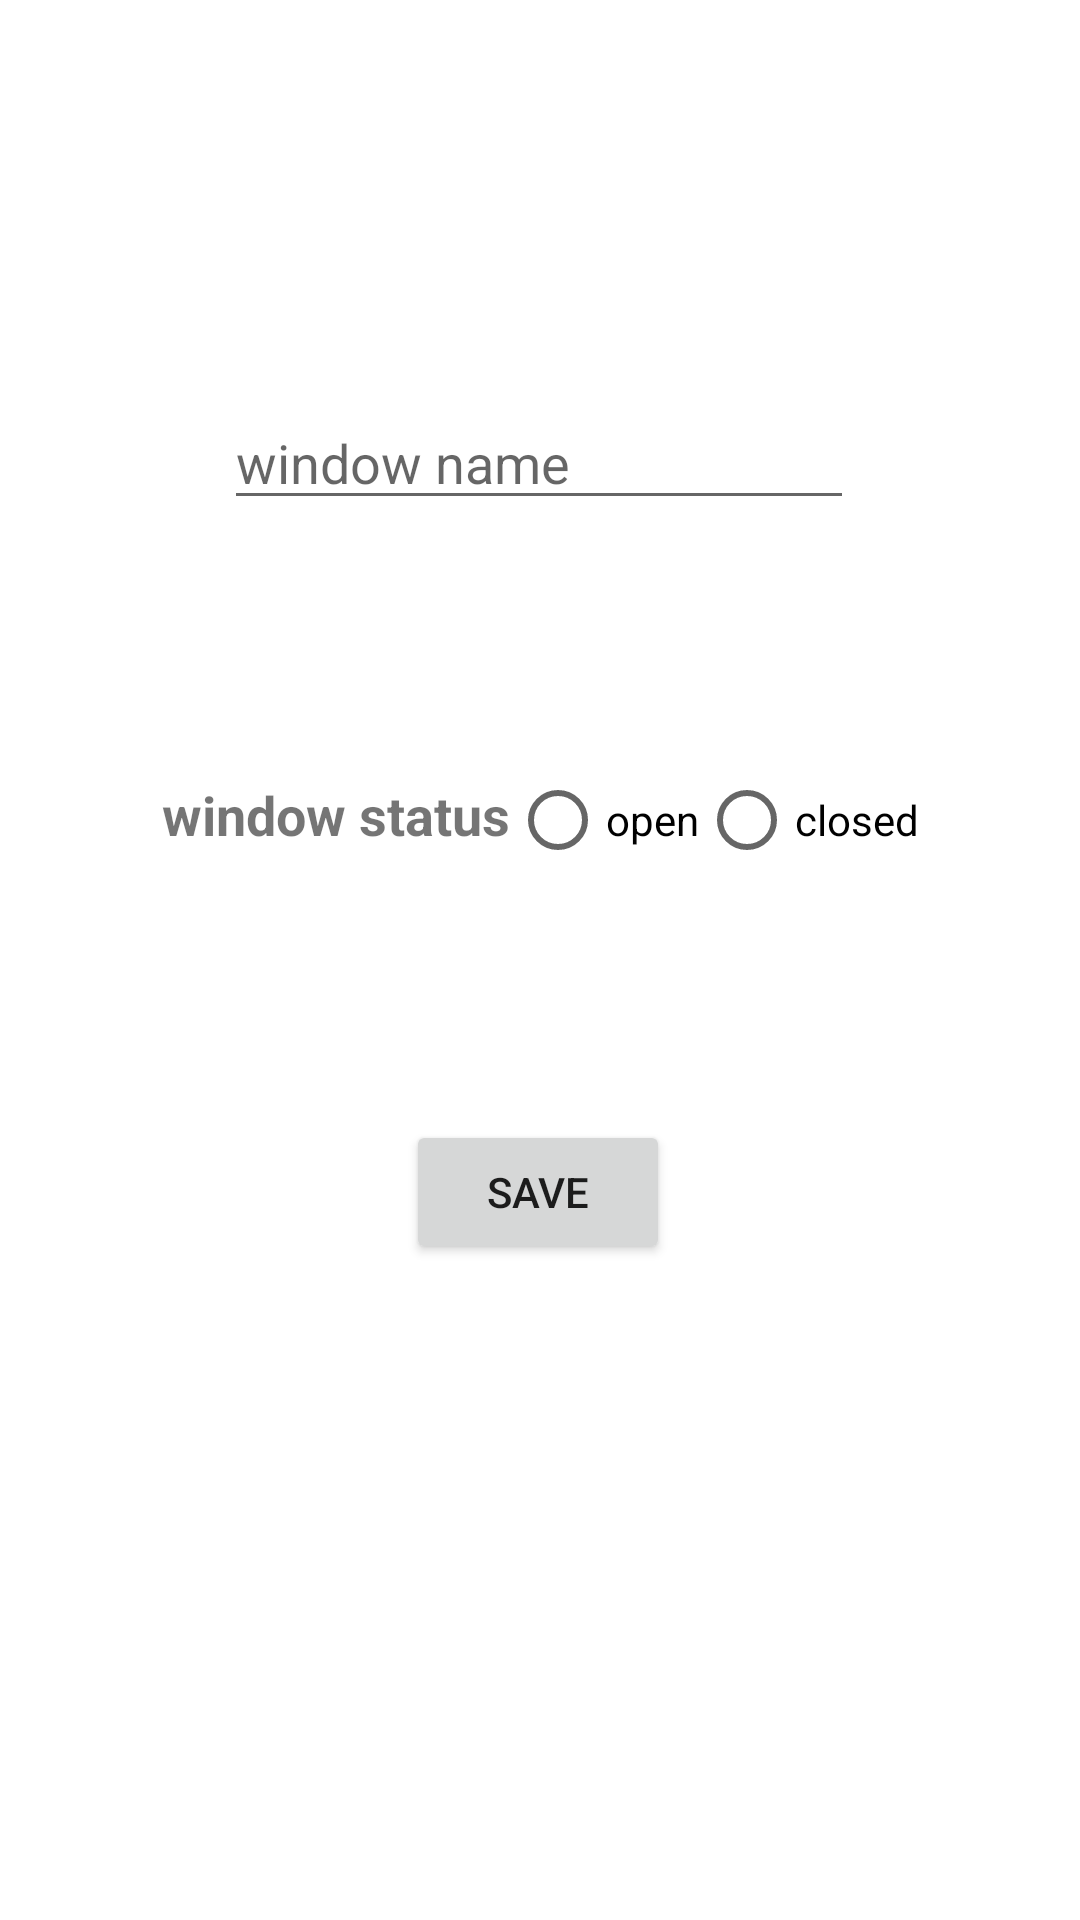

Produce the Android XML layout that renders to this screen, including the resource entries it uses.
<!-- AndroidManifest.xml: application theme Theme.FairCorp -->
<!-- res/layout/activity_edit_window.xml -->
<?xml version="1.0" encoding="utf-8"?>
<androidx.constraintlayout.widget.ConstraintLayout xmlns:android="http://schemas.android.com/apk/res/android"
    xmlns:app="http://schemas.android.com/apk/res-auto"
    xmlns:tools="http://schemas.android.com/tools"
    android:layout_width="match_parent"
    android:layout_height="match_parent"
    tools:context=".activities.EditWindowActivity">

    <EditText
        android:id="@+id/editTextWindowName"
        android:layout_width="wrap_content"
        android:layout_height="wrap_content"
        android:layout_marginTop="132dp"
        android:ems="10"
        android:hint="window name"
        android:inputType="textAutoCorrect"
        android:singleLine="true"
        app:layout_constraintEnd_toEndOf="parent"
        app:layout_constraintHorizontal_bias="0.497"
        app:layout_constraintStart_toStartOf="parent"
        app:layout_constraintTop_toTopOf="parent" />

    <RadioGroup
        android:id="@+id/radioGroupWindowStatus"
        android:layout_width="wrap_content"
        android:layout_height="wrap_content"
        android:layout_marginTop="76dp"
        android:orientation="horizontal"
        app:layout_constraintEnd_toEndOf="parent"
        app:layout_constraintStart_toStartOf="parent"
        app:layout_constraintTop_toBottomOf="@+id/editTextWindowName">
        <TextView
            android:id="@+id/textViewWindowStatus"
            android:layout_width="wrap_content"
            android:layout_height="wrap_content"
            android:textStyle="bold"
            android:text="window status"
            android:textSize="18sp" />
        <RadioButton
            android:id="@+id/radioButtonWindowOpen"
            android:layout_width="wrap_content"
            android:layout_height="wrap_content"
            android:text="open" />
        <RadioButton
            android:id="@+id/radioButtonWindowClosed"
            android:layout_width="wrap_content"
            android:layout_height="wrap_content"
            android:text="closed" />
    </RadioGroup>
    <Button
        android:id="@+id/buttonSaveWindow"
        android:layout_width="wrap_content"
        android:layout_height="wrap_content"
        android:layout_marginTop="76dp"
        android:text="save"
        app:layout_constraintEnd_toEndOf="parent"
        app:layout_constraintHorizontal_bias="0.497"
        app:layout_constraintStart_toStartOf="parent"
        app:layout_constraintTop_toBottomOf="@+id/radioGroupWindowStatus" />
</androidx.constraintlayout.widget.ConstraintLayout>
<!-- resources referenced by this layout -->
<resources>
  <style name="Theme.FairCorp" parent="Theme.MaterialComponents.DayNight.DarkActionBar">
          
          <item name="colorPrimary">@color/purple_500</item>
          <item name="colorPrimaryVariant">@color/purple_700</item>
          <item name="colorOnPrimary">@color/white</item>
          <item name="colorSecondary">@color/teal_200</item>
          <item name="colorSecondaryVariant">@color/teal_700</item>
          <item name="colorOnSecondary">@color/black</item>
          <item name="android:statusBarColor" tools:targetApi="l">?attr/colorPrimaryVariant</item>
  
      </style>
  <!-- not gathered from this repository: default colours our renderer supplied (Android Studio template values) -->
  <color name="purple_500">#FF6200EE</color>
  <color name="purple_700">#FF3700B3</color>
  <color name="teal_200">#FF03DAC5</color>
  <color name="teal_700">#FF018786</color>
  <color name="black">#FF000000</color>
  <color name="white">#FFFFFFFF</color>
</resources>
